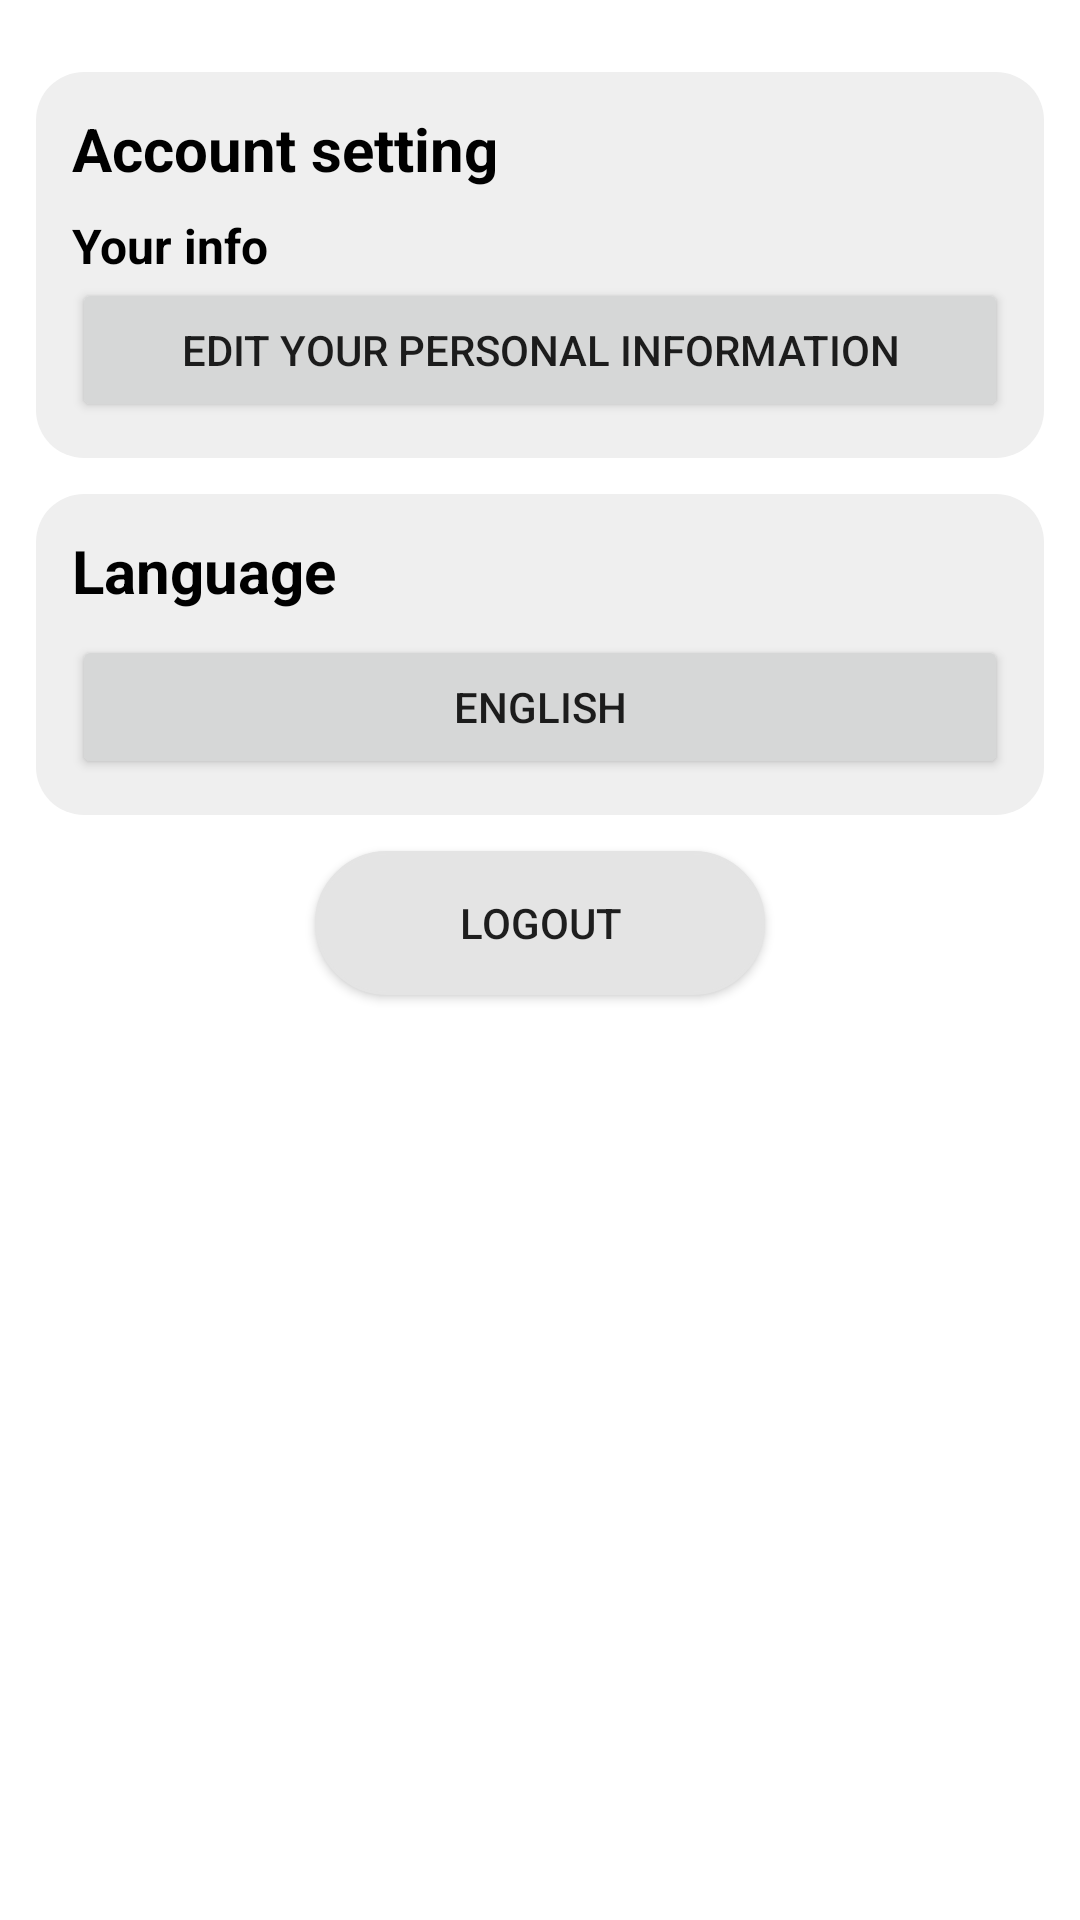

This screen was rendered from an Android layout file. Write that file and the resources it references.
<!-- AndroidManifest.xml: application theme Theme.CapstoneArtion -->
<!-- res/layout/activity_setting.xml -->
<?xml version="1.0" encoding="utf-8"?>
<FrameLayout xmlns:android="http://schemas.android.com/apk/res/android"
    xmlns:app="http://schemas.android.com/apk/res-auto"
    xmlns:tools="http://schemas.android.com/tools"
    android:id="@+id/setting_frame"
    android:layout_width="match_parent"
    android:layout_height="match_parent"
    tools:context=".setting.SettingActivity">

    <androidx.constraintlayout.widget.ConstraintLayout
        android:layout_width="match_parent"
        android:layout_height="match_parent">

        <LinearLayout
            android:id="@+id/account_setting"
            android:layout_width="match_parent"
            android:layout_height="wrap_content"
            android:layout_marginLeft="12dp"
            android:layout_marginTop="24dp"
            android:layout_marginRight="12dp"
            android:layout_marginBottom="6dp"
            android:background="@drawable/card_layout_gray"
            android:orientation="vertical"
            android:padding="12dp"
            app:layout_constraintStart_toStartOf="parent"
            app:layout_constraintTop_toTopOf="parent">

            <TextView
                android:layout_width="match_parent"
                android:layout_height="wrap_content"
                android:layout_marginBottom="8dp"
                android:text="@string/account_setting"
                android:textColor="@color/black"
                android:textSize="20sp"
                android:textStyle="bold" />

            <TextView
                android:layout_width="match_parent"
                android:layout_height="wrap_content"
                android:text="@string/your_info"
                android:textColor="@color/black"
                android:textSize="16sp"
                android:textStyle="bold" />

            <Button
                android:id="@+id/btn_edit_profile"
                style="@style/Base.Widget.AppCompat.Button.Borderless.ListTile"
                android:layout_width="match_parent"
                android:layout_height="wrap_content"
                android:text="@string/edit_your_personal_information" />
        </LinearLayout>

        <LinearLayout
            android:id="@+id/language"
            android:layout_width="match_parent"
            android:layout_height="wrap_content"
            android:layout_marginLeft="12dp"
            android:layout_marginTop="12dp"
            android:layout_marginRight="12dp"
            android:layout_marginBottom="6dp"
            android:background="@drawable/card_layout_gray"
            android:orientation="vertical"
            android:padding="12dp"
            app:layout_constraintStart_toStartOf="parent"
            app:layout_constraintTop_toBottomOf="@+id/account_setting">

            <TextView
                android:layout_width="match_parent"
                android:layout_height="wrap_content"
                android:layout_marginBottom="8dp"
                android:text="@string/language"
                android:textColor="@color/black"
                android:textSize="20sp"
                android:textStyle="bold" />

            <Button
                android:id="@+id/btn_language"
                style="@style/Base.Widget.AppCompat.Button.Borderless.ListTile"
                android:layout_width="match_parent"
                android:layout_height="wrap_content"
                android:text="@string/english"
                android:textStyle="" />
        </LinearLayout>


        <Button
            android:id="@+id/buttonLogout"
            android:layout_width="150dp"
            android:layout_height="wrap_content"
            android:layout_gravity="center"
            android:layout_marginTop="12dp"
            android:background="@drawable/rounded_ui"
            android:backgroundTint="#e4e4e4"
            android:text="@string/logout"
            app:layout_constraintEnd_toEndOf="parent"
            app:layout_constraintStart_toStartOf="parent"
            app:layout_constraintTop_toBottomOf="@+id/language" />
    </androidx.constraintlayout.widget.ConstraintLayout>
</FrameLayout>
<!-- resources referenced by this layout -->
<resources>
  <color name="black">#FF000000</color>
  <!-- drawable card_layout_gray (drawable) -->
  <?xml version="1.0" encoding="utf-8"?>
  <shape xmlns:android="http://schemas.android.com/apk/res/android"
      android:shape="rectangle">
  
      <solid android:color="@color/lighter_gray" />
      <corners android:radius="16dp" />
  </shape>
  <!-- drawable rounded_ui (drawable) -->
  <?xml version="1.0" encoding="utf-8"?>
  <shape xmlns:android="http://schemas.android.com/apk/res/android"
      android:shape="rectangle">
  
      
      <corners android:radius="25dp" />
      <solid android:color="@color/white" />
      <stroke
          android:width="0.9dp"
          android:color="@color/black" />
      
  
      <size
          android:width="40dp"
          android:height="40dp" />
      
  </shape>
  <string name="account_setting">Account setting</string>
  <string name="edit_your_personal_information">Edit your personal information</string>
  <string name="english">English</string>
  <string name="language">Language</string>
  <string name="logout">Logout</string>
  <string name="your_info">Your info</string>
  <style name="Base.Widget.AppCompat.Button.Borderless.ListTile" parent="Widget.AppCompat.Button.Borderless">
          <item name="android:textAlignment">textStart</item>
          <item name="android:textAllCaps">false</item>
          <item name="fontFamily">sans-serif</item>
          <item name="android:minHeight">0dp</item>
          <item name="android:background">@color/lighter_gray</item>
          <item name="drawableEndCompat">@drawable/ic_baseline_keyboard_arrow_right_24</item>
      </style>
  <style name="Theme.CapstoneArtion" parent="Theme.MaterialComponents.DayNight.DarkActionBar">
          
          <item name="colorPrimary">@color/purple_500</item>
          <item name="colorPrimaryVariant">@color/purple_700</item>
          <item name="colorOnPrimary">@color/white</item>
          
          <item name="colorSecondary">@color/teal_200</item>
          <item name="colorSecondaryVariant">@color/teal_700</item>
          <item name="colorOnSecondary">@color/black</item>
          
          <item name="android:statusBarColor">?attr/colorPrimaryVariant</item>
          
      </style>
  <color name="lighter_gray">#EFEFEF</color>
  <color name="white">#FFFFFFFF</color>
  <color name="purple_500">#FF6200EE</color>
  <color name="purple_700">#FF3700B3</color>
  <color name="teal_200">#FF03DAC5</color>
  <color name="teal_700">#FF018786</color>
</resources>
